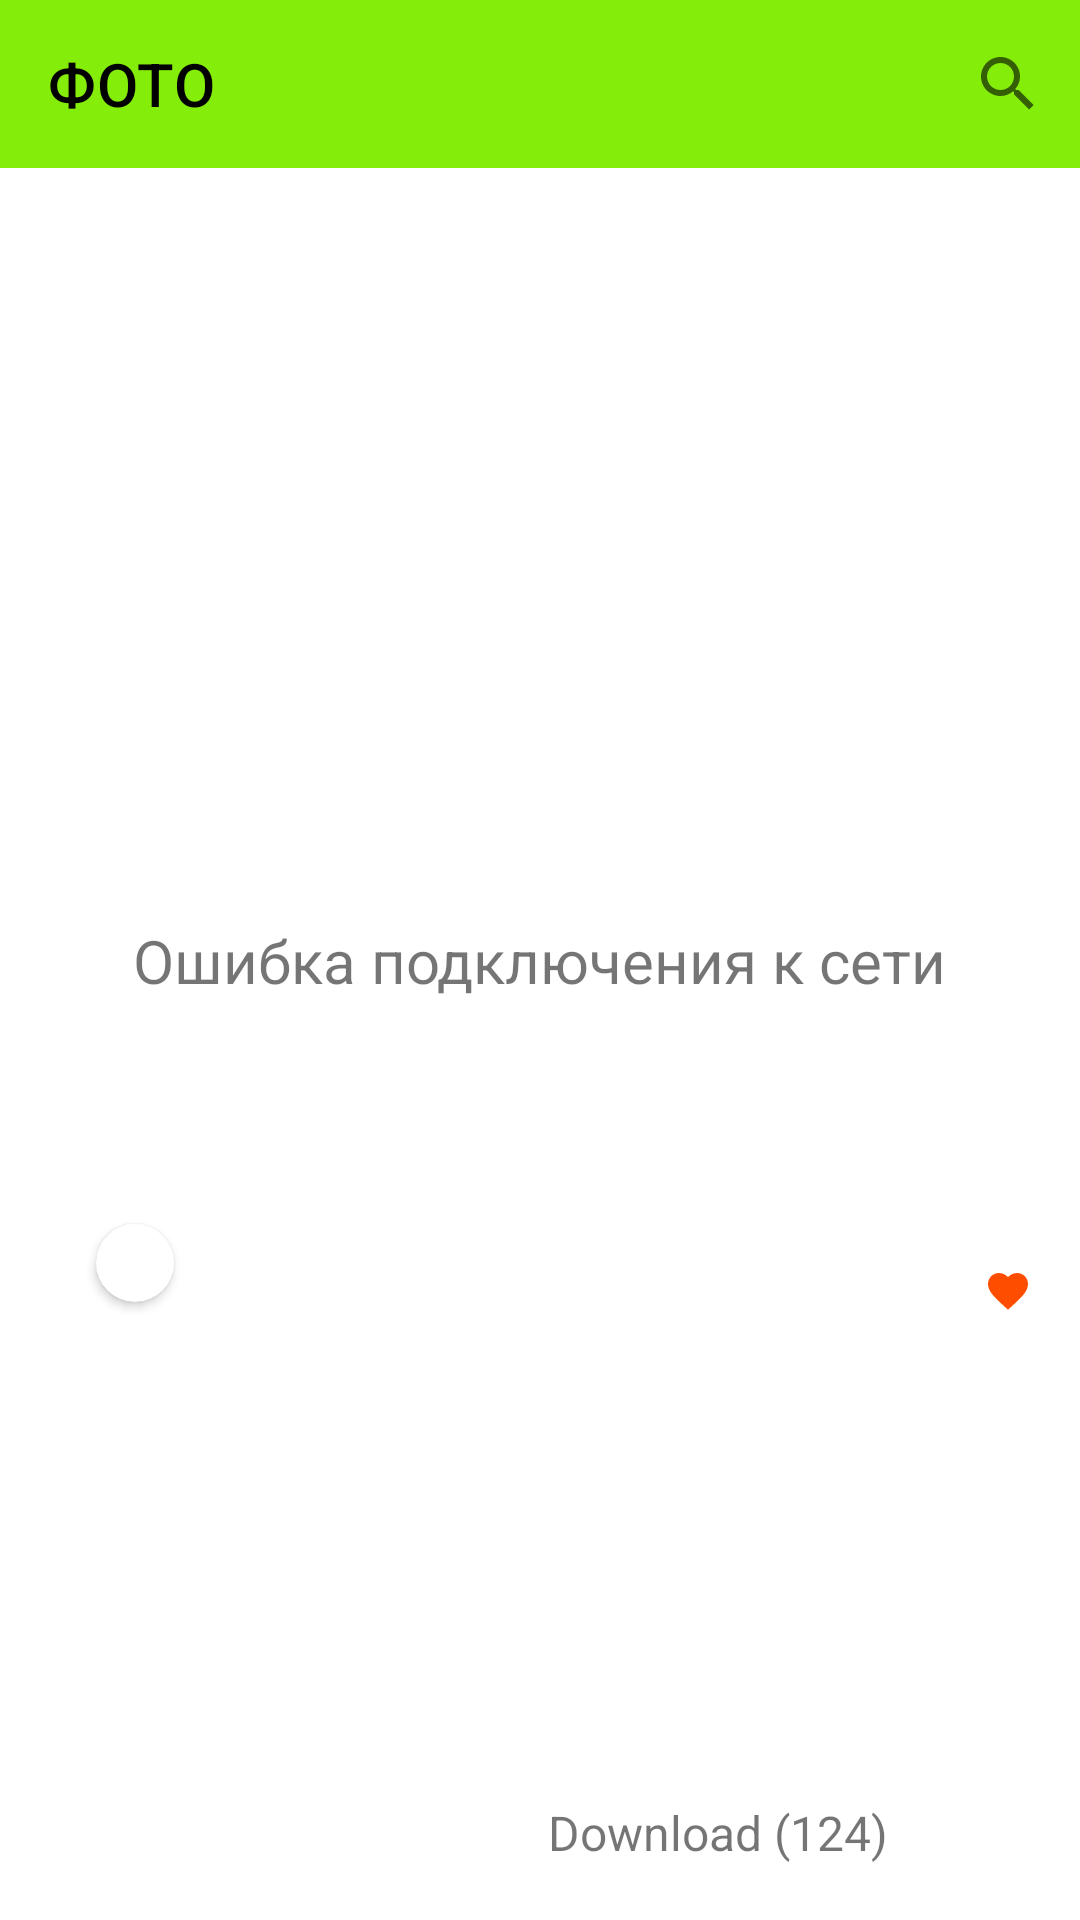

Write the Android layout XML for this screen, with the resource values it uses.
<!-- AndroidManifest.xml: application theme Theme.Unsplash -->
<!-- res/layout/photo_layout.xml -->
<?xml version="1.0" encoding="utf-8"?>
<androidx.constraintlayout.widget.ConstraintLayout xmlns:android="http://schemas.android.com/apk/res/android"
    android:layout_width="match_parent"
    android:layout_height="match_parent"
    xmlns:app="http://schemas.android.com/apk/res-auto"
    xmlns:tools="http://schemas.android.com/tools">
    <com.google.android.material.appbar.AppBarLayout
        android:id="@+id/photoAppbar"
        app:layout_constraintStart_toStartOf="parent"
        app:layout_constraintEnd_toEndOf="parent"
        app:layout_constraintTop_toTopOf="parent"
        android:backgroundTint="@color/unsplash_green"
        android:layout_width="match_parent"
        android:layout_height="wrap_content">
        <com.google.android.material.appbar.MaterialToolbar
            android:backgroundTint="@color/unsplash_green"
            android:id="@+id/photoTopAppBar"
            android:layout_width="match_parent"
            android:layout_height="?attr/actionBarSize"
            app:menu="@menu/top_appbar_menu"
            app:title="@string/photo_title"
            app:titleTextColor="@color/black"
            app:titleMarginStart="16dp"/>
    </com.google.android.material.appbar.AppBarLayout>
    <ImageView
        android:id="@+id/photoImageDetail"
        app:layout_constraintTop_toBottomOf="@+id/photoAppbar"
        app:layout_constraintStart_toStartOf="parent"
        app:layout_constraintEnd_toEndOf="parent"
        app:layout_constraintBottom_toTopOf="@+id/photoInfoContainer"
        android:layout_width="match_parent"
        android:layout_height="400dp"
        android:scaleType="centerCrop"
        tools:src="@drawable/ic_launcher_background"/>
    <LinearLayout
        android:orientation="horizontal"
        app:layout_constraintBottom_toBottomOf="@+id/photoImageDetail"
        app:layout_constraintStart_toStartOf="@+id/photoImageDetail"
        android:layout_margin="16dp"
        android:layout_width="wrap_content"
        android:layout_height="wrap_content">
        <androidx.cardview.widget.CardView
            android:layout_gravity="center"
            android:id="@+id/profileAvatarPhoto"
            android:layout_width="26dp"
            android:layout_height="26dp"
            app:cardCornerRadius="13dp"
            android:layout_marginHorizontal="16dp"
            app:layout_constraintStart_toStartOf="parent"
            app:layout_constraintTop_toTopOf="parent">
            <ImageView
                android:id="@+id/imageProfileAvatarPhotoDetail"
                android:scaleType="centerCrop"
                android:layout_width="26dp"
                android:layout_height="26dp"
                tools:src="@tools:sample/avatars"/>
        </androidx.cardview.widget.CardView>
        <LinearLayout
            android:orientation="vertical"
            android:layout_width="wrap_content"
            android:layout_height="wrap_content">
            <TextView
                android:id="@+id/nameProfilePhotoDetail"
                android:textColor="@color/white"
                tools:text="Alex Victor"
                android:textStyle="bold"
                android:layout_width="wrap_content"
                android:layout_height="wrap_content"/>
            <TextView
                android:id="@+id/tagProfilePhotoDetail"
                android:textColor="@color/white"
                tools:text="'@alexvictor"
                android:layout_width="wrap_content"
                android:layout_height="wrap_content"/>
        </LinearLayout>
    </LinearLayout>
    <LinearLayout
        android:orientation="horizontal"
        android:gravity="center"
        android:layout_margin="16dp"
        app:layout_constraintEnd_toEndOf="parent"
        app:layout_constraintBottom_toBottomOf="@+id/photoImageDetail"
        android:layout_width="wrap_content"
        android:layout_height="wrap_content">
        <TextView
            android:id="@+id/likeCount"
            android:layout_width="wrap_content"
            android:layout_height="wrap_content"
            android:layout_marginHorizontal="4dp"
            android:textColor="@color/white"
            android:textStyle="bold"
            tools:text="123"/>
        <ImageView
            android:id="@+id/like"
            android:layout_width="16dp"
            android:layout_height="16dp"
            android:src="@drawable/ic_favorite_24"/>
    </LinearLayout>
    <LinearLayout
        android:layout_margin="16dp"
        android:id="@+id/photoInfoContainer"
        android:layout_width="match_parent"
        android:layout_height="wrap_content"
        app:layout_constraintStart_toStartOf="parent"
        app:layout_constraintEnd_toEndOf="parent"
        app:layout_constraintTop_toBottomOf="@+id/photoImageDetail"
        android:orientation="vertical">
        <TextView
            android:id="@+id/photoLocation"
            android:textSize="16sp"
            android:layout_width="wrap_content"
            android:layout_height="wrap_content"
            tools:text="Photo Location"
            android:layout_margin="8sp"/>
        <TextView
            android:id="@+id/photoHash"
            android:layout_width="wrap_content"
            android:layout_height="wrap_content"
            android:textSize="16sp"
            tools:text="#hashphoto"
            android:layout_margin="16sp"/>
        <LinearLayout
            android:orientation="horizontal"
            android:layout_width="match_parent"
            android:layout_height="wrap_content"
            android:layout_weight="2">
            <LinearLayout
                android:orientation="vertical"
                android:layout_width="0dp"
                android:layout_height="wrap_content"
                android:layout_weight="1">
                <TextView
                    android:id="@+id/madeWith"
                    android:layout_width="wrap_content"
                    android:layout_height="wrap_content"
                    tools:text="Made with: Canon"/>
                <TextView
                    android:id="@+id/model"
                    android:layout_width="wrap_content"
                    android:layout_height="wrap_content"
                    tools:text="Model: EOS 40D"/>
                <TextView
                    android:id="@+id/exposure"
                    android:layout_width="wrap_content"
                    android:layout_height="wrap_content"
                    tools:text="Exposure: 0.01s"/>
                <TextView
                    android:id="@+id/aperture"
                    android:layout_width="wrap_content"
                    android:layout_height="wrap_content"
                    tools:text="Aperture: 4.9674"/>
                <TextView
                    android:id="@+id/focal"
                    android:layout_width="wrap_content"
                    android:layout_height="wrap_content"
                    tools:text="Focal Lenght: 37"/>
                <TextView
                    android:id="@+id/iso"
                    android:layout_width="wrap_content"
                    android:layout_height="wrap_content"
                    tools:text="ISO: 100"/>
            </LinearLayout>
            <LinearLayout
                android:layout_width="0dp"
                android:layout_height="wrap_content"
                android:layout_weight="1"
                android:orientation="vertical">
                <TextView
                    android:id="@+id/about"
                    android:layout_width="wrap_content"
                    android:layout_height="wrap_content"
                    tools:text="About @alexosesso: Dreamer, creator. Strong man, stronger passion."/>
            </LinearLayout>
        </LinearLayout>
    </LinearLayout>

    <LinearLayout
        android:layout_margin="16dp"
        app:layout_constraintEnd_toEndOf="parent"
        app:layout_constraintBottom_toBottomOf="parent"
        android:orientation="horizontal"
        android:layout_width="wrap_content"
        android:layout_height="wrap_content">
        <TextView
            android:id="@+id/downloadImage"
            android:selectAllOnFocus="true"
            android:linksClickable="true"
            android:autoLink="all"
            android:textSize="16sp"
            android:text="Download (124)"
            android:layout_width="wrap_content"
            android:layout_height="wrap_content"/>
        <ImageView
            android:layout_width="24dp"
            android:layout_height="24dp"
            android:src="@drawable/ic_arrow_downward_24"/>
        <ImageView
            android:id="@+id/share"
            android:layout_width="24dp"
            android:layout_height="24dp"
            android:src="@drawable/ic_share_24"/>
    </LinearLayout>

    <TextView
        android:id="@+id/photoDetailError"
        android:text="Ошибка подключения к сети"
        android:textSize="20sp"
        app:layout_constraintStart_toStartOf="parent"
        app:layout_constraintEnd_toEndOf="parent"
        app:layout_constraintTop_toTopOf="parent"
        app:layout_constraintBottom_toBottomOf="parent"
        android:layout_width="wrap_content"
        android:layout_height="wrap_content"/>

</androidx.constraintlayout.widget.ConstraintLayout>
<!-- resources referenced by this layout -->
<resources>
  <color name="black">#FF000000</color>
  <color name="unsplash_green">#84ED0A</color>
  <color name="white">#FFFFFFFF</color>
  <!-- drawable ic_favorite_24 (drawable) -->
  <vector xmlns:android="http://schemas.android.com/apk/res/android"
      android:width="24dp"
      android:height="24dp"
      android:viewportWidth="24"
      android:viewportHeight="24"
      android:tint="@color/unsplash_like">
    <path
        android:fillColor="@android:color/white"
        android:pathData="M12,21.35l-1.45,-1.32C5.4,15.36 2,12.28 2,8.5 2,5.42 4.42,3 7.5,3c1.74,0 3.41,0.81 4.5,2.09C13.09,3.81 14.76,3 16.5,3 19.58,3 22,5.42 22,8.5c0,3.78 -3.4,6.86 -8.55,11.54L12,21.35z"/>
  </vector>
  <string name="photo_title">ФОТО</string>
  <style name="Theme.Unsplash" parent="Theme.MaterialComponents.DayNight.NoActionBar">
          
          <item name="colorPrimary">@color/black</item>
          <item name="colorPrimaryVariant">@color/purple_700</item>
          <item name="colorOnPrimary">@color/white</item>
          
          <item name="colorSecondary">@color/teal_200</item>
          <item name="colorSecondaryVariant">@color/teal_700</item>
          <item name="colorOnSecondary">@color/black</item>
          
          <item name="android:statusBarColor" tools:targetApi="l">?attr/colorPrimaryVariant</item>
          
          <item name="colorOnSurface">@color/unsplash_dark_gray</item>
      </style>
  <color name="unsplash_like">#FF4D00</color>
  <color name="purple_700">#FF3700B3</color>
  <color name="teal_200">#FF03DAC5</color>
  <color name="teal_700">#FF018786</color>
  <color name="unsplash_dark_gray">#27292D</color>
</resources>
